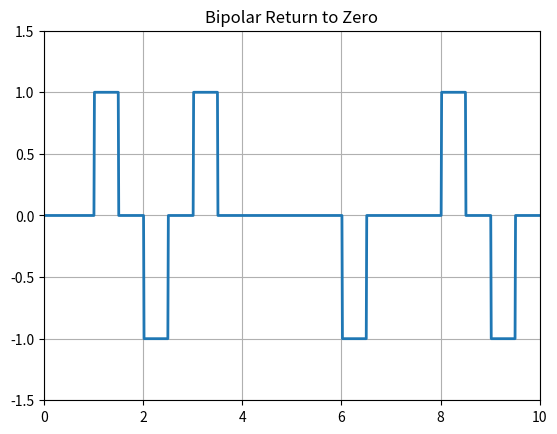

Write Python code to recreate this figure.
import numpy as np
import matplotlib.pyplot as plt
N=10
# bit generating
n=np.random.randint(2,size=N)
print(n)
# n = np.array([1, 1, 0, 1, 0, 1, 0, 1, 0, 1])
# making data based on bipolar algo
nn=np.zeros(N)
flag=True
for i in range(N):
    if n[i]==1:
        if flag:
            nn[i]=1
        else:
            nn[i]=-1
        flag^=True
# signal shaping 
i=1
a=0
t=np.arange(0,N+0.01,0.01)
y=np.zeros(len(t))
for j in range(len(t)):
    if t[j]>=a and t[j]<=a+0.5:
        y[j]=nn[i-1]
    elif t[j]>=a+0.5 and t[j]<=i:
        pass
    else:
        a+=1
        i+=1
plt.plot(t,y,linewidth="2")
plt.grid(True)
plt.axis([0,N,-1.5,1.5])
plt.title("Bipolar Return to Zero")
plt.show()
